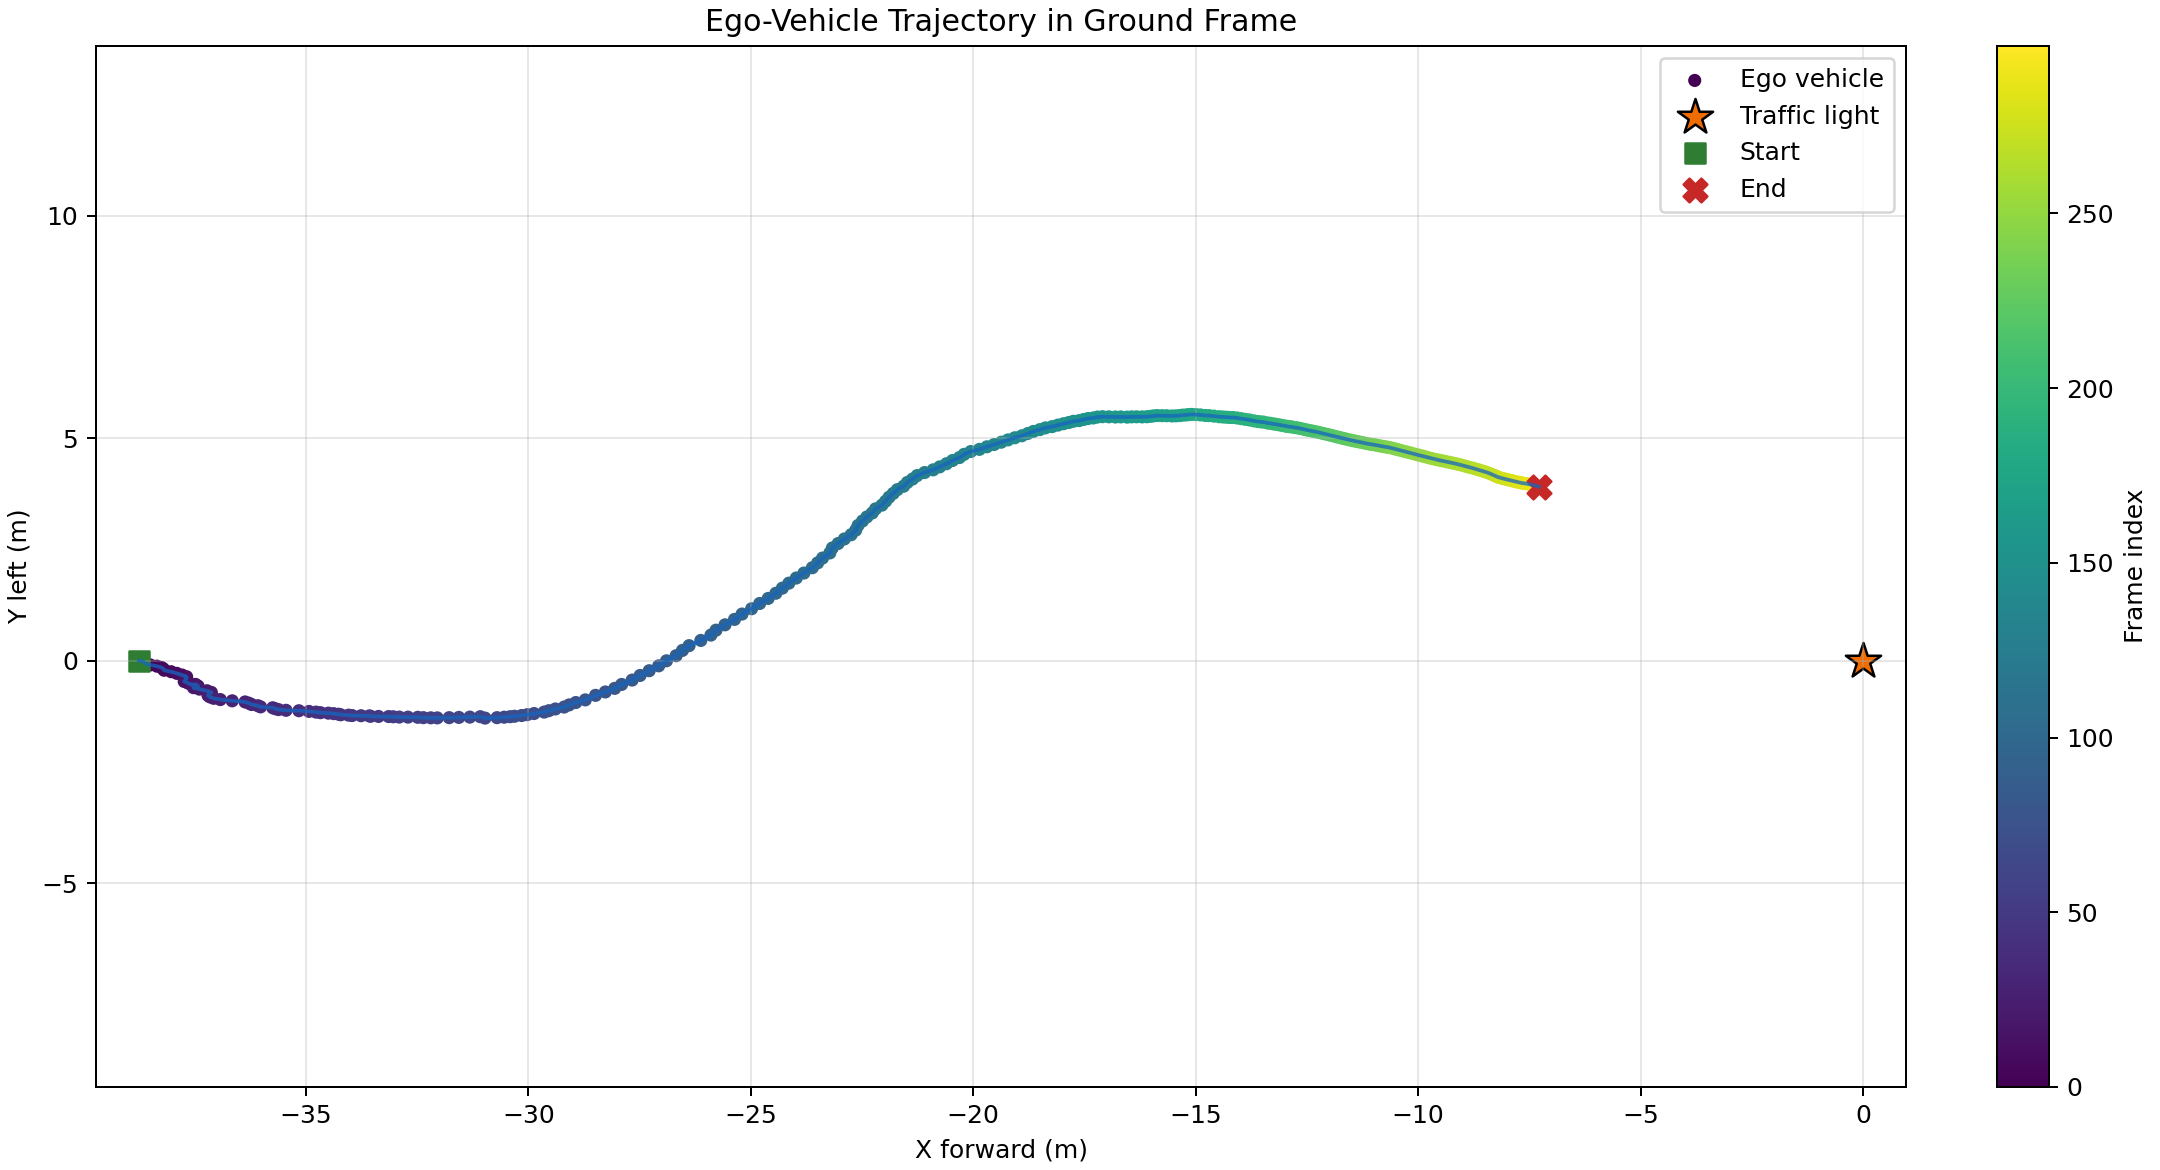

The table this chart was drawn from, first rows:
frame_id, light_x_cam_m, light_y_cam_m, light_z_cam_m, x_m, y_m, original_depth_valid
0, 35.58, -15.35, 3.74, -38.75, -1.7144580949773808e-15, 1
1, 35.5, -15.33, 3.738, -38.66, -0.01583, 1
2, 35.41, -15.35, 3.735, -38.59, -0.07547, 1
3, 35.31, -15.34, 3.733, -38.5, -0.0957, 0
4, 35.17, -15.3, 3.726, -38.35, -0.1231, 0
5, 35.06, -15.29, 3.725, -38.25, -0.1525, 0
6, 35.01, -15.3, 3.73, -38.21, -0.1821, 1
7, 34.98, -15.32, 3.737, -38.19, -0.2146, 1
8, 34.82, -15.29, 3.732, -38.03, -0.2478, 1
9, 34.69, -15.27, 3.728, -37.9, -0.2848, 1
10, 34.57, -15.26, 3.726, -37.78, -0.3233, 1
11, 34.46, -15.26, 3.729, -37.68, -0.3618, 1
12, 34.44, -15.29, 3.742, -37.68, -0.3991, 1
13, 34.46, -15.33, 3.755, -37.71, -0.434, 1
14, 34.47, -15.38, 3.767, -37.74, -0.4681, 1
15, 34.37, -15.37, 3.77, -37.65, -0.504, 1
16, 34.28, -15.37, 3.775, -37.57, -0.5395, 1
17, 34.21, -15.33, 3.78, -37.48, -0.533, 1
18, 34.14, -15.35, 3.789, -37.43, -0.5714, 1
19, 34.22, -15.42, 3.815, -37.53, -0.6064, 1
20, 34.09, -15.4, 3.816, -37.4, -0.6398, 1
21, 33.91, -15.36, 3.81, -37.22, -0.6762, 1
22, 33.81, -15.36, 3.816, -37.13, -0.7126, 1
23, 33.85, -15.42, 3.836, -37.18, -0.7511, 0
24, 33.85, -15.45, 3.848, -37.2, -0.7828, 1
25, 33.8, -15.46, 3.852, -37.16, -0.8151, 1
26, 33.71, -15.46, 3.847, -37.07, -0.8458, 1
27, 33.56, -15.43, 3.835, -36.93, -0.8741, 1
28, 33.3, -15.35, 3.81, -36.66, -0.9023, 1
29, 33.03, -15.25, 3.783, -36.37, -0.9271, 1
30, 32.94, -15.25, 3.772, -36.28, -0.9552, 1
31, 32.87, -15.25, 3.766, -36.22, -0.9849, 1
32, 32.73, -15.22, 3.753, -36.08, -1.012, 1
33, 32.66, -15.22, 3.749, -36.02, -1.038, 1
34, 32.41, -15.13, 3.726, -35.75, -1.058, 1
35, 32.35, -15.13, 3.729, -35.69, -1.079, 1
36, 32.27, -15.12, 3.734, -35.62, -1.099, 1
37, 32.11, -15.06, 3.729, -35.45, -1.116, 1
38, 31.84, -14.96, 3.714, -35.16, -1.125, 1
39, 31.62, -14.88, 3.709, -34.93, -1.14, 1
40, 31.47, -14.83, 3.714, -34.77, -1.156, 1
41, 31.38, -14.81, 3.727, -34.67, -1.169, 1
42, 31.21, -14.75, 3.731, -34.5, -1.179, 1
43, 31.1, -14.71, 3.743, -34.38, -1.19, 1
44, 30.99, -14.68, 3.754, -34.27, -1.203, 1
45, 30.94, -14.67, 3.776, -34.22, -1.216, 1
46, 30.77, -14.61, 3.787, -34.04, -1.224, 1
47, 30.7, -14.58, 3.806, -33.96, -1.233, 1
48, 30.51, -14.51, 3.814, -33.76, -1.237, 1
49, 30.34, -14.44, 3.817, -33.58, -1.241, 1
50, 30.31, -14.43, 3.836, -33.55, -1.25, 1
51, 30.14, -14.37, 3.837, -33.37, -1.253, 1
52, 29.93, -14.28, 3.83, -33.14, -1.256, 1
53, 29.84, -14.24, 3.836, -33.04, -1.261, 1
54, 29.71, -14.2, 3.838, -32.9, -1.268, 1
55, 29.53, -14.12, 3.836, -32.71, -1.269, 1
56, 29.33, -14.04, 3.828, -32.49, -1.273, 1
57, 29.21, -13.99, 3.833, -32.36, -1.281, 1
58, 29.05, -13.93, 3.83, -32.19, -1.284, 1
59, 28.92, -13.87, 3.834, -32.05, -1.286, 1
... 239 more rows
